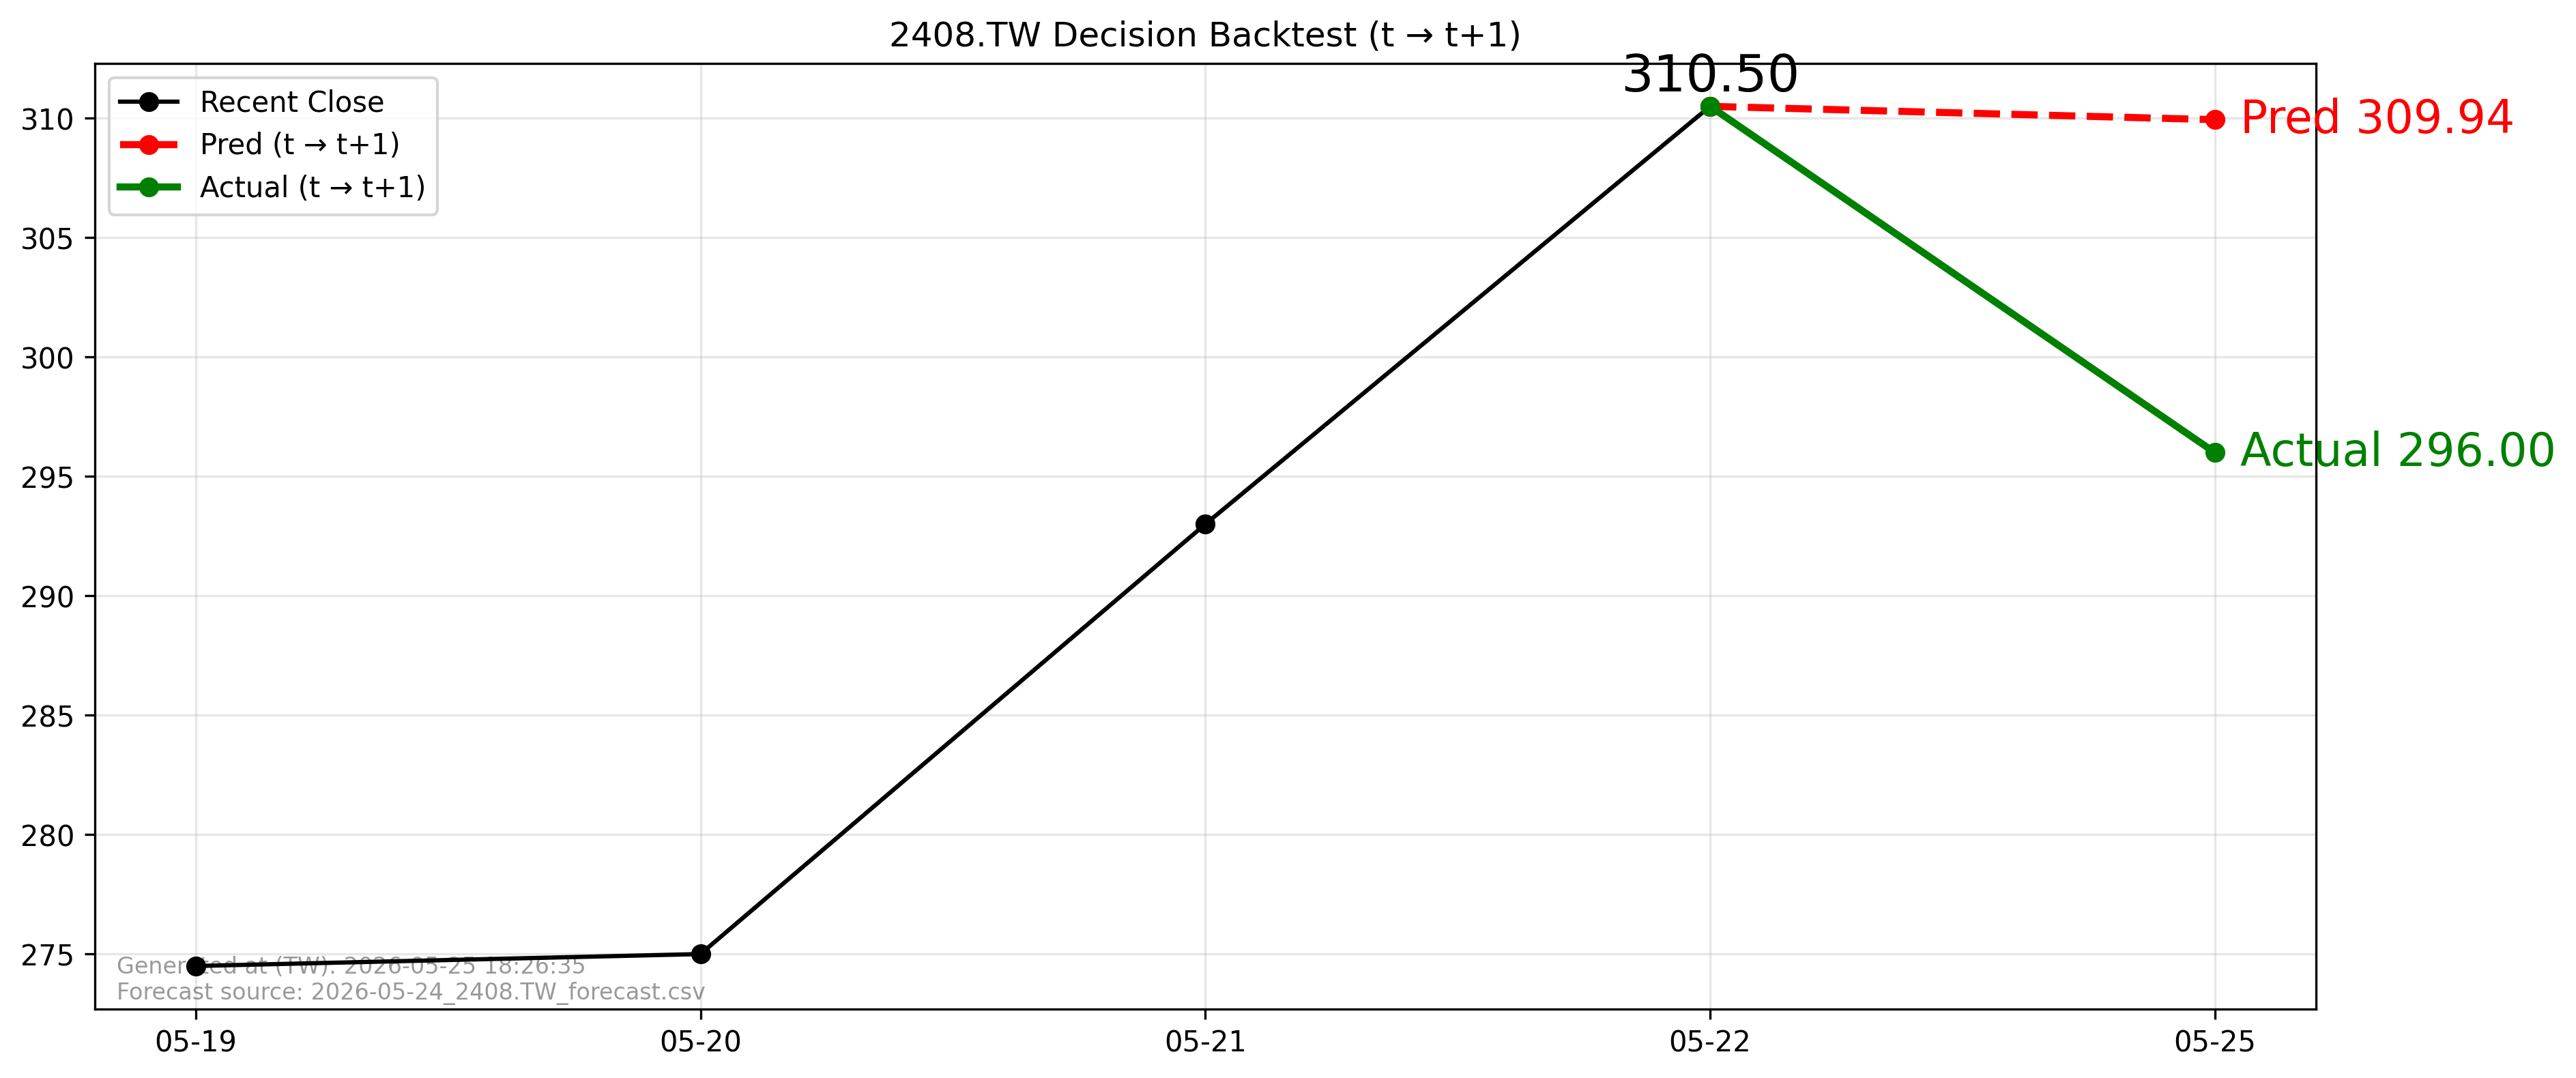

Values plotted in this chart, from the file beside it:
forecast_file, forecast_asof_date, t, t1, close_t, pred_t1, actual_t1, direction_pred, direction_actual, aligned
2026-05-24_2408.TW_forecast.csv, 2026-05-24, 2026-05-22, 2026-05-25, 310.5, 309.9, 296.0, -1, -1, True
